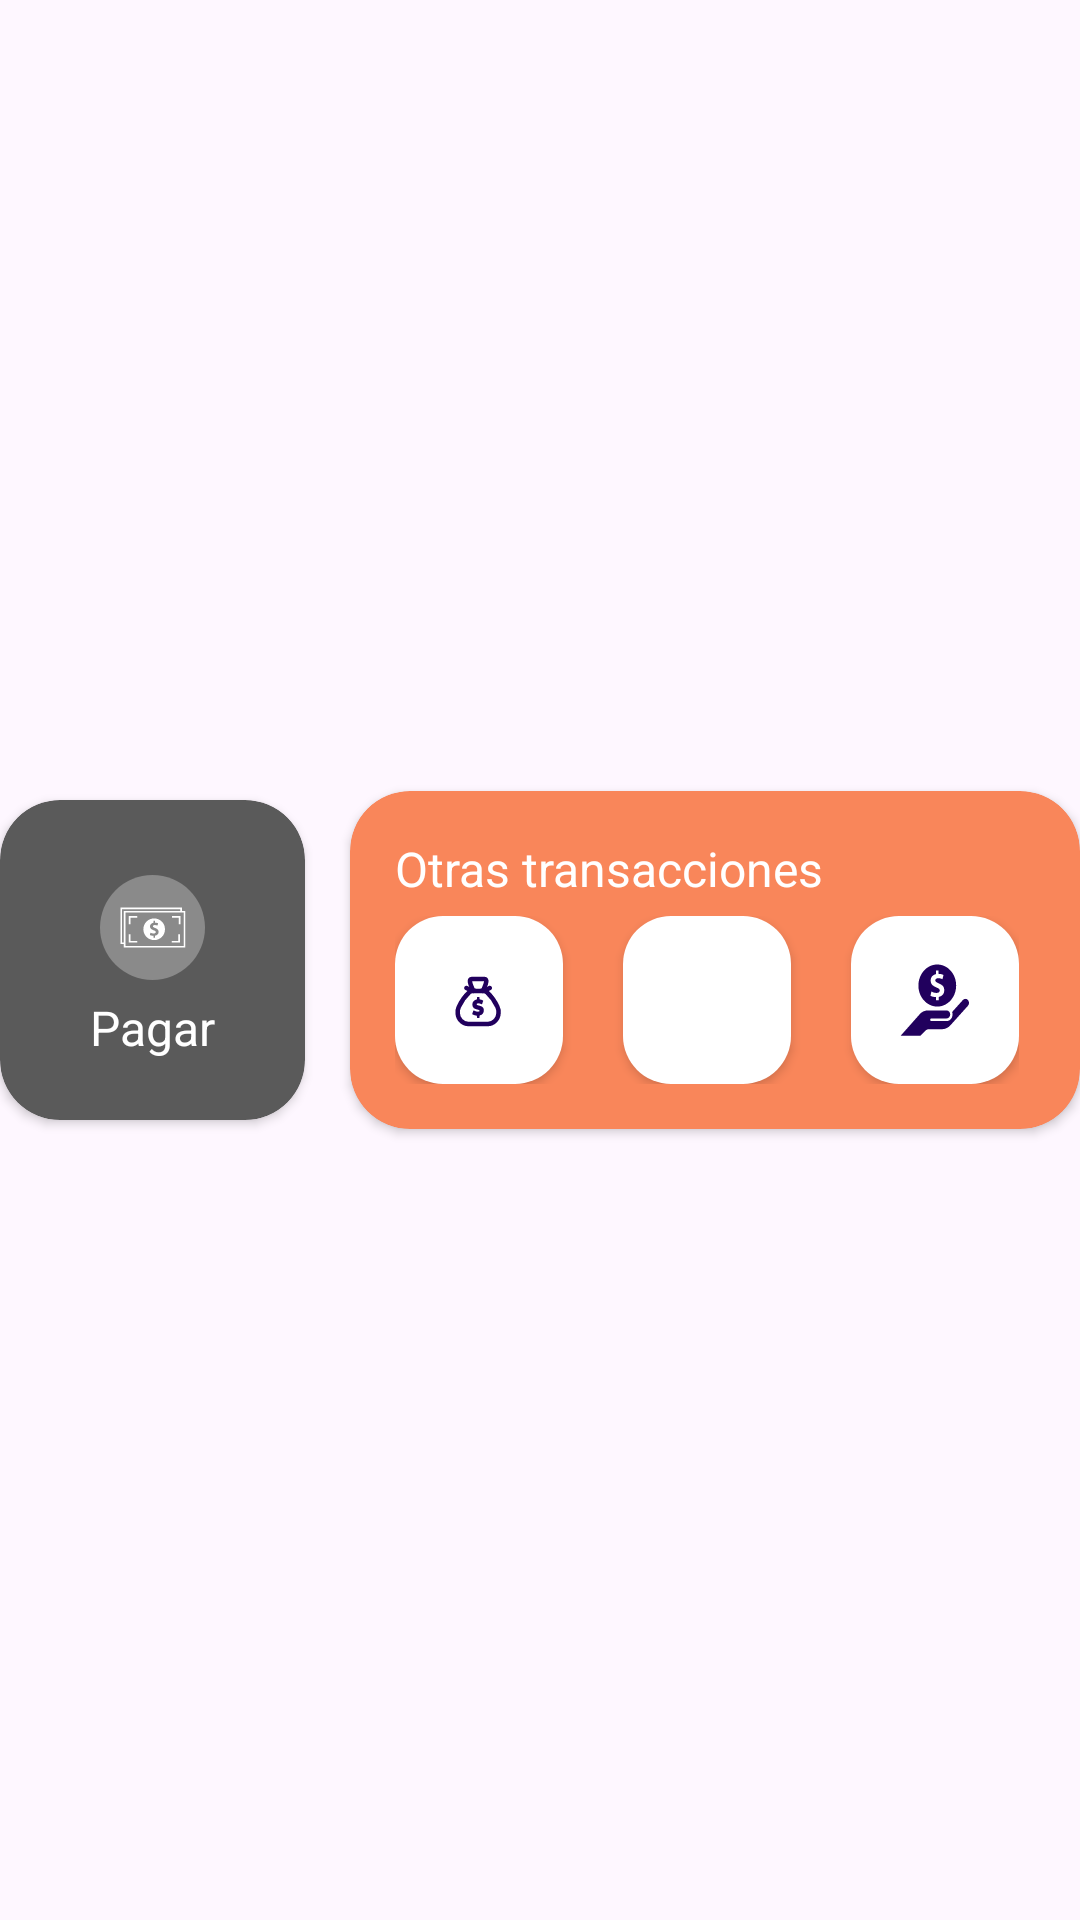

Produce the Android XML layout that renders to this screen, including the resource entries it uses.
<!-- AndroidManifest.xml: application theme Theme.Wallet -->
<!-- res/layout/floatings_buttons_transactions.xml -->
<?xml version="1.0" encoding="utf-8"?>
<LinearLayout xmlns:android="http://schemas.android.com/apk/res/android"
    xmlns:app="http://schemas.android.com/apk/res-auto"
    android:layout_width="match_parent"
    android:layout_height="wrap_content"
    android:gravity="center"
    android:orientation="horizontal">


    <androidx.cardview.widget.CardView
        android:id="@+id/btnToPay"
        android:layout_width="wrap_content"
        android:layout_height="wrap_content"
        app:cardBackgroundColor="@color/grayDark"
        app:cardCornerRadius="@dimen/cornersCardButton">

        <LinearLayout
            android:layout_width="wrap_content"
            android:layout_height="wrap_content"
            android:gravity="center_horizontal"
            android:orientation="vertical"
            android:padding="20dp">

            <ImageView
                android:layout_width="wrap_content"
                android:layout_height="wrap_content"
                android:layout_marginVertical="5dp"
                android:background="@drawable/circle"
                android:backgroundTint="@color/grayLight"
                android:padding="5dp"
                android:scaleType="centerCrop"
                android:src="@drawable/ic_pay"
                app:tint="@color/white" />

            <TextView
                android:layout_width="wrap_content"
                android:layout_height="wrap_content"
                android:layout_marginHorizontal="10dp"
                android:gravity="center"
                android:text="Pagar"
                android:textColor="@color/white"
                android:textSize="@dimen/subtitle" />
        </LinearLayout>
    </androidx.cardview.widget.CardView>

    <androidx.cardview.widget.CardView
        android:layout_width="match_parent"
        android:layout_height="wrap_content"
        android:layout_marginStart="15dp"
        app:cardBackgroundColor="@color/orangeLight"
        app:cardCornerRadius="@dimen/cornersCardButton">

        <LinearLayout
            android:layout_width="wrap_content"
            android:layout_height="wrap_content"
            android:orientation="vertical"
            android:padding="15dp">

            <TextView
                android:layout_width="wrap_content"
                android:layout_height="wrap_content"
                android:gravity="center"
                android:layout_marginBottom="5dp"
                android:text="Otras transacciones"
                android:textColor="@color/white"
                android:textSize="@dimen/subtitle" />

            <LinearLayout
                android:layout_width="wrap_content"
                android:layout_height="wrap_content"
                android:gravity="center_horizontal"
                android:orientation="horizontal">


                <com.google.android.material.floatingactionbutton.FloatingActionButton
                    android:id="@+id/fabUserSalary"
                    android:layout_width="wrap_content"
                    android:layout_height="wrap_content"
                    android:src="@drawable/ic_user_money"
                    app:backgroundTint="@color/white"
                    app:elevation="2dp"
                    app:fabSize="mini"
                    app:layout_constraintBottom_toTopOf="@+id/fab_main"
                    app:layout_constraintEnd_toEndOf="@+id/fab_main" />


                <com.google.android.material.floatingactionbutton.FloatingActionButton
                    android:id="@+id/fabDepositAutomatic"
                    android:layout_width="wrap_content"
                    android:layout_height="wrap_content"
                    android:src="@drawable/ic_distribution_automatic"
                    app:backgroundTint="@color/white"
                    app:elevation="2dp"
                    app:fabSize="mini"
                    android:layout_marginHorizontal="20dp"
                    app:layout_constraintBottom_toTopOf="@+id/fab_main"
                    app:layout_constraintEnd_toEndOf="@+id/fab_main" />


                <com.google.android.material.floatingactionbutton.FloatingActionButton
                    android:id="@+id/fabSavingTransaction"
                    android:layout_width="wrap_content"
                    android:layout_height="wrap_content"
                    android:src="@drawable/ic_save_money"
                    app:backgroundTint="@color/white"
                    app:elevation="2dp"
                    app:fabSize="mini"
                    app:layout_constraintBottom_toTopOf="@+id/fab_main"
                    app:layout_constraintEnd_toEndOf="@+id/fab_main" />
            </LinearLayout>
        </LinearLayout>
    </androidx.cardview.widget.CardView>
</LinearLayout>
<!-- resources referenced by this layout -->
<resources>
  <color name="grayDark">#5A5A5A</color>
  <color name="grayLight">#8A8A8A</color>
  <color name="orangeLight">#f9865a</color>
  <color name="white">#FFFFFFFF</color>
  <dimen name="cornersCardButton">20dp</dimen>
  <dimen name="subtitle">16sp</dimen>
  <!-- drawable circle (drawable) -->
  <?xml version="1.0" encoding="utf-8"?>
  <selector xmlns:android="http://schemas.android.com/apk/res/android">
      <item>
          <shape android:shape="oval">
              <solid android:color="@color/grayLight"/>
          </shape>
      </item>
  </selector>
  <!-- drawable ic_pay (drawable) -->
  <vector android:height="25dp" android:viewportHeight="128"
      android:viewportWidth="128" android:width="25dp" xmlns:android="http://schemas.android.com/apk/res/android">
      <path android:fillColor="#000000" android:pathData="M23.6,75.6l0,14.2l14.2,0l0,-2.9l-11.4,0l0,-11.3z"/>
      <path android:fillColor="#000000" android:pathData="M96.7,89.8l14.2,0l0,-14.2l-2.9,0l0,11.3l-11.3,0z"/>
      <path android:fillColor="#000000" android:pathData="M37.8,44.3l-14.2,0l0,14.2l2.8,0l0,-11.3l11.4,0z"/>
      <path android:fillColor="#000000" android:pathData="M111.6,58.5l0,-14.2l-14.2,0l0,2.9l11.3,0l0,11.3z"/>
      <path android:fillColor="#000000" android:pathData="M48.4,67c0,10.2 8.2,18.5 18.5,18.5S85.3,77.3 85.3,67s-8.2,-18.5 -18.5,-18.5S48.4,56.8 48.4,67zM68.3,55.7c2.3,0 4,0.6 5.3,1.1l-1.1,4c-0.9,-0.4 -2.4,-1 -4.5,-1s-3.3,1 -3.3,2.1c0,1.4 1.3,2 4.1,3.1c3.8,1.4 5.7,3.4 5.7,6.5s-2,5.7 -6.1,6.5v3.3h-2.8v-3.1c-2.4,0 -5,-0.7 -6.1,-1.3l1,-4.1c1.3,0.7 3.4,1.4 5.5,1.4c2.3,0 3.5,-1 3.5,-2.4s-1,-2.1 -3.7,-3.1c-3.7,-1.3 -6.1,-3.3 -6.1,-6.5c0,-3.1 2.1,-5.5 5.8,-6.4v-3.4h2.8C68.3,52.4 68.3,55.7 68.3,55.7z"/>
      <path android:fillColor="#000000" android:pathData="M114.2,35.7v-5.9H9.2v62.5H15v5.9h105V35.7H114.2zM12,89.5V32.7h99.3v3H15v53.8H12zM117.2,95.4H17.9V38.5h99.3V95.4z"/>
  </vector>
  <!-- drawable ic_save_money (drawable) -->
  <vector android:height="24dp" android:viewportHeight="230"
      android:viewportWidth="256" android:width="24dp" xmlns:android="http://schemas.android.com/apk/res/android">
      <path android:fillColor="#000000" android:pathData="M245.2,133.4l-62,62c-7.2,7.5 -18,12.8 -29.4,12.8h-46.6c-5.9,0 -11.2,2.3 -15.1,6.2L76.6,229H6l67.9,-68.8l-0.1,-0.1c7.2,-7.2 17.3,-11.7 28.4,-11.8h67c7.1,0 12.8,5.7 12.8,12.8c0,7.1 -5.7,12.8 -12.8,12.8h-54c-2.3,-0.2 -4.2,1.7 -4.2,4.2s1.9,4.3 4.3,4.3h53.7c5.7,0.2 11.1,-2.2 15.1,-6.2c4,-4 6.2,-9.5 6.2,-15.1c0.2,-2.6 -0.5,-5.4 -1.4,-7.8l38.1,-38.1c5.1,-5.1 13.1,-5.1 18.1,-0.2C250.3,120.1 250.2,128.4 245.2,133.4zM69,69c0,-37.2 29.8,-67.4 67,-67.4c37.2,0 67.2,30 67.2,67.2S173.1,136 136.1,136C99.1,136 69,106 69,69zM144.9,84.5c0,4.6 -3.8,8 -11.5,8c-7.2,0 -13.9,-2.5 -18.2,-4.6l-3.4,13.6c3.9,2.2 12,4.3 20,4.3V116h9.3v-10.5c13.6,-3 20,-11.1 20,-21.6s-5.9,-17 -18.6,-21.6C133.3,58.5 129,56.7 129,52c0,-3.4 3.7,-6.8 10.5,-6.8c6.8,0 11.8,2.1 14.9,3.4l3.8,-13.3c-4.1,-2.2 -9.7,-3.8 -17.4,-3.8V21.1h-9.3v11.1c-12.4,2.5 -19.2,10.5 -19.2,20.8c0,11.1 7.7,17.3 20,21.6C141.2,78 144.9,79.9 144.9,84.5z"/>
  </vector>
  <!-- drawable ic_user_money: vector/xml drawable (drawable, 4643 chars, omitted) -->
  <style name="Theme.Wallet" parent="Base.Theme.Wallet" />
  <style name="Base.Theme.Wallet" parent="Theme.Material3.Light.NoActionBar">
          
          
          <item name="colorPrimaryDark">@color/backgroundScreens</item>
          <item name="android:windowDrawsSystemBarBackgrounds">true</item>
      </style>
  <color name="backgroundScreens">#FFFFFF</color>
</resources>
